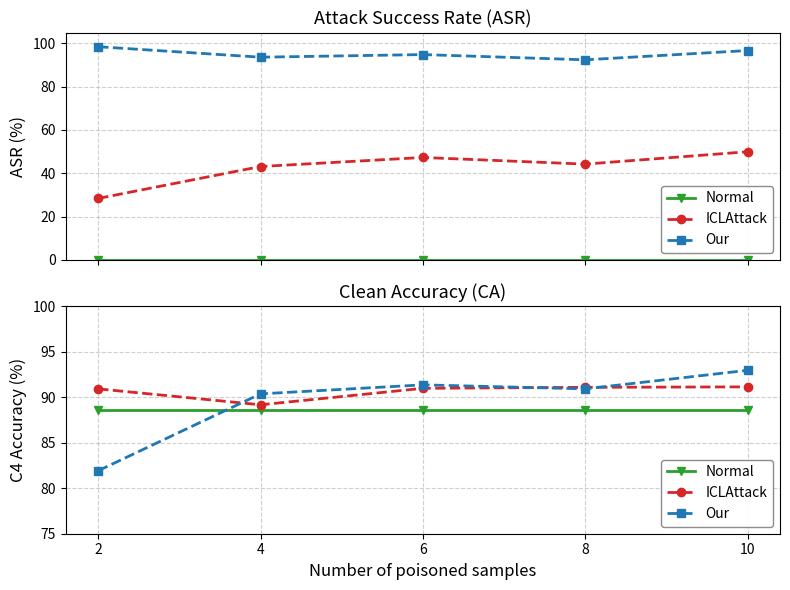

Python code for this plot:
import matplotlib.pyplot as plt

# 横轴：中毒样本数量
x_labels = ['2', '4', '6', '8', '10']
x = range(len(x_labels))

# 数据
asr_normal = [0, 0, 0, 0, 0]  # 全0的Normal基线
asr_icl = [28.38, 43.12, 47.30, 44.22, 49.94]
asr_our = [98.45, 93.61, 94.82, 92.40, 96.69]

c4_normal = [88.57, 88.57, 88.57, 88.57, 88.57]
c4_icl = [90.93, 89.18, 90.99, 91.10, 91.15]
c4_our = [81.93, 90.38, 91.37, 90.93, 92.97]

fig, (ax1, ax2) = plt.subplots(2, 1, figsize=(8, 6), sharex=True)

# ---- 上图：ASR 顺序：Normal → ICLAttack → Our ----
ax1.plot(x, asr_normal, 'v-', color='#2ca02c', linewidth=2, label='Normal')
ax1.plot(x, asr_icl, 'o--', color='#d62728', linewidth=2, label='ICLAttack')
ax1.plot(x, asr_our, 's--', color='#1f77b4', linewidth=2, label='Our')
ax1.set_ylabel('ASR (%)', fontsize=12)
ax1.set_title('Attack Success Rate (ASR)', fontsize=13)
ax1.grid(True, linestyle='--', alpha=0.6)
ax1.set_ylim(0, 105)
ax1.legend(loc='lower right', framealpha=0.9, edgecolor='gray')

# ---- 下图：C4 顺序：Normal → ICLAttack → Our ----
ax2.plot(x, c4_normal, 'v-', color='#2ca02c', linewidth=2, label='Normal')
ax2.plot(x, c4_icl, 'o--', color='#d62728', linewidth=2, label='ICLAttack')
ax2.plot(x, c4_our, 's--', color='#1f77b4', linewidth=2, label='Our')
ax2.set_ylabel('C4 Accuracy (%)', fontsize=12)
ax2.set_title('Clean Accuracy (CA)', fontsize=13)
ax2.grid(True, linestyle='--', alpha=0.6)
ax2.set_ylim(75, 100)
ax2.legend(loc='lower right', framealpha=0.9, edgecolor='gray')

# 共用横轴
ax2.set_xticks(x)
ax2.set_xticklabels(x_labels)
ax2.set_xlabel('Number of poisoned samples', fontsize=12)

plt.tight_layout()
plt.savefig('asr_c4_comparison.png', dpi=300, bbox_inches='tight')
plt.show()
